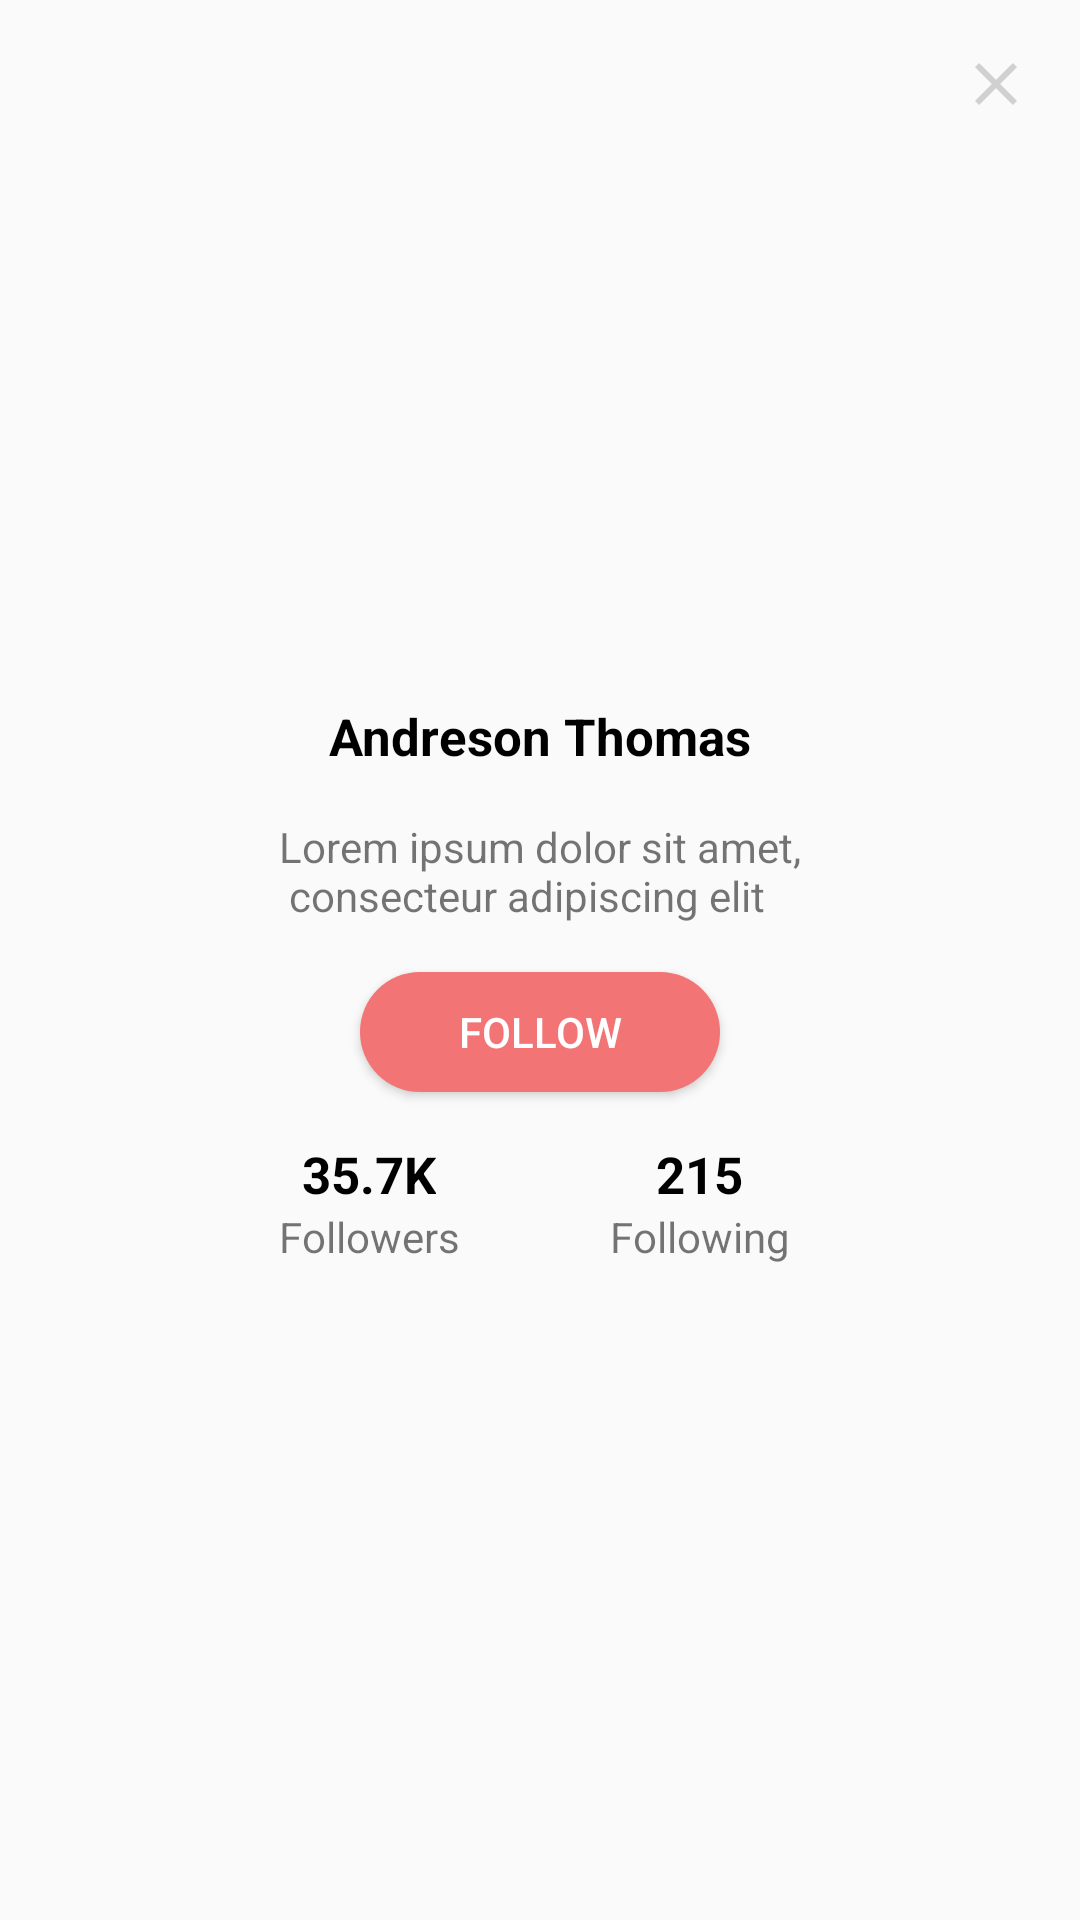

Layout XML and referenced resources for this Android screen:
<!-- AndroidManifest.xml: application theme AppTheme -->
<!-- res/layout/custom_light.xml -->
<?xml version="1.0" encoding="utf-8"?>
<RelativeLayout xmlns:android="http://schemas.android.com/apk/res/android"
    xmlns:tools="http://schemas.android.com/tools"
    android:layout_width="@dimen/custom_light"
    android:layout_height="350dp"
    android:background="@drawable/custom_dialod_light">


    <RelativeLayout
        android:id="@+id/loading"
        android:layout_width="match_parent"
        android:layout_height="match_parent">

        <ImageView
            android:layout_width="wrap_content"
            android:layout_height="wrap_content"
            android:layout_alignParentEnd="true"
            android:contentDescription="@string/close_image"
            android:padding="@dimen/activity_horizontal_margin"
            android:src="@drawable/ic_close"
            tools:ignore="RtlCompat" />

        <LinearLayout
            android:layout_width="wrap_content"
            android:layout_height="wrap_content"
            android:layout_centerInParent="true"
            android:gravity="center"
            android:orientation="vertical">

            <ImageView
                android:layout_width="wrap_content"
                android:layout_height="wrap_content"
                android:contentDescription="@string/image_profile"/>

            <TextView
                android:layout_width="wrap_content"
                android:layout_height="wrap_content"
                android:layout_margin="@dimen/activity_horizontal_margin"
                android:text="@string/andreson_thomas"
                android:textColor="@android:color/black"
                android:textSize="17sp"
                android:textStyle="bold" />

            <TextView
                android:layout_width="wrap_content"
                android:layout_height="wrap_content"
                android:text="@string/lorem_ipsum_dolor_sit_amet"
                />

            <Button
                android:layout_width="120dp"
                android:layout_height="40dp"
                android:layout_margin="@dimen/activity_horizontal_margin"
                android:background="@drawable/red_error_button_background"
                android:text="@string/follow"
                android:textColor="@android:color/white" />


            <LinearLayout
                android:layout_width="match_parent"
                android:layout_height="wrap_content"
                android:orientation="horizontal">

                <LinearLayout
                    android:layout_width="wrap_content"
                    android:layout_height="wrap_content"
                    android:gravity="center"
                    android:orientation="vertical">

                    <TextView
                        android:layout_width="wrap_content"
                        android:layout_height="wrap_content"
                        android:text="@string/_35_7k"
                        android:textColor="@android:color/black"
                        android:textSize="17sp"
                        android:textStyle="bold" />

                    <TextView
                        android:layout_width="wrap_content"
                        android:layout_height="wrap_content"
                        android:text="@string/followers"/>
                </LinearLayout>

                <LinearLayout
                    android:layout_width="wrap_content"
                    android:layout_height="wrap_content"
                    android:layout_marginStart="50dp"
                    android:gravity="center"
                    android:orientation="vertical"
                    tools:ignore="RtlCompat">

                    <TextView
                        android:layout_width="wrap_content"
                        android:layout_height="wrap_content"
                        android:text="@string/_215"
                        android:textColor="@android:color/black"
                        android:textSize="17sp"
                        android:textStyle="bold"
                        />

                    <TextView
                        android:layout_width="wrap_content"
                        android:layout_height="wrap_content"
                        android:text="@string/following"/>
                </LinearLayout>

            </LinearLayout>
        </LinearLayout>


    </RelativeLayout>

</RelativeLayout>
<!-- resources referenced by this layout -->
<resources>
  <dimen name="activity_horizontal_margin">16dp</dimen>
  <dimen name="custom_light">280dp</dimen>
  <!-- drawable ic_close (drawable) -->
  <vector xmlns:android="http://schemas.android.com/apk/res/android"
          android:width="24dp"
          android:height="24dp"
          android:viewportWidth="24.0"
          android:viewportHeight="24.0">
      <path
          android:fillColor="@color/gray_btn_bg_color"
          android:pathData="M19,6.41L17.59,5 12,10.59 6.41,5 5,6.41 10.59,12 5,17.59 6.41,19 12,13.41 17.59,19 19,17.59 13.41,12z"/>
  </vector>
  <!-- drawable red_error_button_background (drawable) -->
  <?xml version="1.0" encoding="utf-8"?>
  <shape
      xmlns:android="http://schemas.android.com/apk/res/android"
      android:shape="rectangle">
  
      <solid android:color="@color/error_stroke_color"/>
  
      <corners
          android:radius="150dp"
          />
  
  </shape>
  <string name="_215">215</string>
  <string name="_35_7k">35.7K</string>
  <string name="andreson_thomas">Andreson Thomas</string>
  <string name="close_image">close image</string>
  <string name="follow">follow</string>
  <string name="followers">Followers</string>
  <string name="following">Following</string>
  <string name="image_profile">image profile</string>
  <string name="lorem_ipsum_dolor_sit_amet">
          "Lorem ipsum dolor sit amet,"\n
      "consecteur adipiscing elit"
      </string>
  <style name="AppTheme" parent="Theme.AppCompat.Light.DarkActionBar">
          
          <item name="colorPrimary">@color/colorPrimary</item>
          <item name="colorPrimaryDark">@color/colorPrimaryDark</item>
          <item name="colorAccent">@color/colorAccent</item>
      </style>
  <color name="gray_btn_bg_color">#D0D0D0</color>
  <color name="error_stroke_color">#F27474</color>
  <color name="colorPrimary">#3F51B5</color>
  <color name="colorPrimaryDark">#303F9F</color>
  <color name="colorAccent">#FF4081</color>
</resources>
